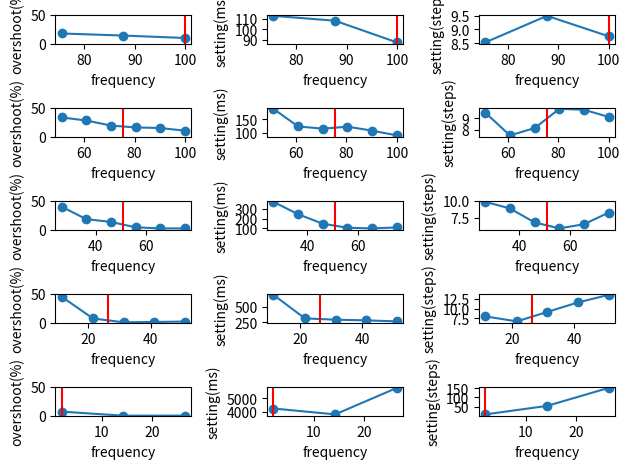

The script that saved this image:
'''
[redacted]
Date: 2022-11-21 08:34:48
[redacted]
LastEditTime: 2022-11-22 10:48:17
FilePath: \RS_AS2\Experiments\11_20_result_plot.py
Description: 

[redacted]
'''
import numpy as np
import matplotlib.pyplot as plt
import copy


# 横轴：频率
# 纵轴：PID性能
# 五个图，对应五组调好的PID参数
'''
    原材料：
        1. 每个频率有6（偏移后频率）*10（十次测试）的数据
        2. 对每个偏移后频率，求十次测试的平均值
        3. 得到（偏移后频率，性能指标）的坐标
        4. 画图，六个点画在一起
'''
# 1. f=100
# (1) offset f = 100
f100_offset100_overshoot = [7, 9, 9, 7, 9, 17, 17, 8, 7, 8]
f100_offset100_setting = [90.26, 79.99, 109.70,
                          89.23, 80.01, 81.03, 101.52, 81.04, 60.58, 101.52]
# (2) offset f = 87.75
f100_offset8775_overshoot = [15, 15, 15, 17, 24, 17, 7, 7, 8, 15]
f100_offset8775_setting = [120.97, 89.25, 98.44,
                           132.24, 110.72, 99.47, 88.21, 143.48, 100.49, 99.46]
# (3) offset f = 75.5
f100_offset7550_overshoot = [20, 14, 14, 20, 20, 20, 20, 13, 20, 14]
f100_offset7550_setting = [117.88, 103.58, 103.58,
                           103.59, 130.20, 103.58, 103.59, 104.59, 142.46, 116.90]

f100_overshoot = [f100_offset100_overshoot,
                  f100_offset8775_overshoot, f100_offset7550_overshoot]
f100_setting = [f100_offset100_setting,
                f100_offset8775_setting, f100_offset7550_setting]

f100_offset_delays = [10, 11.4, 13.25]
f100_offset_fs = [100, 87.75, 75.5]

# 2. f = 75.5
# (1) offset f = 100
f7550_offset100_overshoot = [9, 9, 9, 9, 8, 9, 17, 9, 7, 17]
f7550_offset100_setting = [99.48, 90.24, 130.14,
                           109.72, 59.53, 81.04, 91.28, 91.22, 80.04, 81.05]

# (2) offset f = 90.2
f7550_offset9020_overshoot = [15, 15, 17, 15, 15, 8, 17, 17, 15, 15]
f7550_offset9020_setting = [154.76, 89.22, 109.70,
                            120.96, 99.47, 110.68, 88.18, 110.74, 100.48, 99.46]

# (3) offset f = 80.4
f7550_offset8040_overshoot = [22, 14, 15, 15, 14, 15, 14, 14, 22, 14]
f7550_offset8040_setting = [95.39, 119.93, 95.37,
                            119.96, 120.94, 108.69, 156.80, 168.08, 108.66, 132.23]

# (4) offset f = 70.6
f7550_offset7060_overshoot = [19, 19, 20, 19, 18, 12, 20, 19, 26, 19]
f7550_offset7060_setting = [114.84, 113.82, 113.82,
                            114.00, 113.82, 99.48, 128.14, 128.16, 128.14, 100.48]

# (5) offset f = 60.8
f7550_offset6080_overshoot = [28, 30, 16, 24, 28, 24, 34, 34, 30, 30]
f7550_offset6080_setting = [128.13, 128.27, 112.79,
                            128.14, 143.49, 96.41, 128.15, 96.35, 111.77, 160.90]

# (6) offset f = 51
f7550_offset5100_overshoot = [34, 28, 30, 36, 29, 39, 36, 30, 34, 34]
f7550_offset5100_setting = [228.50, 171.15, 171.14,
                            171.15, 152.72, 190.62, 227.47, 209.04, 172.18, 171.15]

f7550_overshoot = [f7550_offset100_overshoot, f7550_offset9020_overshoot, f7550_offset8040_overshoot,
                   f7550_offset7060_overshoot, f7550_offset6080_overshoot, f7550_offset5100_overshoot]
f7550_setting = [f7550_offset100_setting, f7550_offset9020_setting, f7550_offset8040_setting,
                 f7550_offset7060_setting, f7550_offset6080_setting, f7550_offset5100_setting]

f7550_offset_delays = [10, 11.09, 12.44, 14.16, 16.45, 19.6]
f7550_offset_fs = [100, 90.2, 80.4, 70.6, 60.8, 51]

# 3. f = 51

# (1) offset = 75.5
f5100_offset7550_overshoot = [0.00, 0.00, 0.00,
                              5.23, 0.00, 5.23, 5.86, 0.00, 0.00, 5.86]
f5100_offset7550_setting = [77.96, 104.60, 103.58,
                            91.27, 103.56, 155.78, 116.90, 91.29, 116.86, 130.18]
# (2) offset = 65.7
f5100_offset6570_overshoot = [0, 4.66, 4.69, 0, 4.19, 4.22, 4.66, 0, 0, 0]
f5100_offset6570_setting = [90.26, 91.28, 90.25,
                            90.25, 150.68, 119.96, 104.58, 90.25, 91.28, 75.90]

# (3) offset = 55.9
f5100_offset5590_overshoot = [3.71, 3.42, 3.40,
                              3.81, 9.15, 3.45, 3.42, 3.42, 3.89, 3.42]
f5100_offset5590_setting = [101.53, 102.57, 102.54,
                            102.52, 102.53, 119.96, 103.57, 137.36, 85.14, 101.74]

# (4) offset = 46.1
f5100_offset4610_overshoot = [17.21, 11.65, 11.63,
                              17.21, 2.34, 11.63, 17.21, 16.26, 16.28, 12.35]
f5100_offset4610_setting = [171.16, 192.67, 148.63,
                            128.15, 128.16, 148.64, 149.63, 128.14, 148.82, 128.16]

# (5) offset = 36.3
f5100_offset3630_overshoot = [16.45, 16.45, 23.99,
                              19.39, 19.37, 20.21, 16.47, 12.77, 20.19, 15.74]
f5100_offset3630_setting = [216.20, 216.22, 216.19,
                            270.47, 270.47, 242.80, 242.83, 271.51, 217.22, 271.50]

# (6) offset = 26.5
f5100_offset2650_overshoot = [35.65, 42.56, 41.07,
                              43.79, 32.92, 34.61, 38.36, 46.52, 38.36, 41.07]
f5100_offset2650_setting = [406.67, 370.84, 406.66,
                            481.43, 332.94, 371.87, 333.98, 406.66, 259.20, 332.89]

f5100_overshoot = [f5100_offset7550_overshoot, f5100_offset6570_overshoot, f5100_offset5590_overshoot,
                   f5100_offset4610_overshoot, f5100_offset3630_overshoot, f5100_offset2650_overshoot]
f5100_setting = [f5100_offset7550_setting, f5100_offset6570_setting, f5100_offset5590_setting,
                 f5100_offset4610_setting, f5100_offset3630_setting, f5100_offset2650_setting]

f5100_offset_delays = [13.24, 15.22, 17.89, 21.69, 27.55, 37.74]
f5100_offset_fs = [75.5, 65.7, 55.9, 46.1, 36.3, 26.5]

# 4. f = 26.5

# (1) offset = 51.0
f2650_offset5100_overshoot = [2.82, 2.86,
                              2.82, 0, 2.73, 2.92, 3.10, 3.10, 0, 0]
f2650_offset5100_setting = [285.83, 266.38, 246.92,
                            265.35, 266.38, 228.50, 266.39, 265.36, 267.40, 284.81]
# (2) offset = 41.2
f2650_offset4120_overshoot = [1.74, 1.92,
                              1.92, 1.74, 0, 0, 0, 1.92, 1.76, 1.94]
f2650_offset4120_setting = [312.46, 336.02, 263.31,
                            288.92, 239.68, 264.32, 287.90, 264.34, 264.36, 287.88]

# (3) offset = 31.4
f2650_offset3140_overshoot = [0, 0.92, 0.94,
                              0.83, 0.91, 0, 0.94, 0.95, 0.92, 0.92]
f2650_offset3140_setting = [248.97, 279.71, 310.41,
                            248.98, 373.90, 248.98, 310.43, 279.71, 310.42, 310.40]

# (4) offset = 21.6
f2650_offset2160_overshoot = [8.51, 12.85,
                              2.01, 8.52, 10.69, 8.51, 0, 6.35, 8.53, 6.36]
f2650_offset2160_setting = [322.72, 321.69, 276.61,
                            321.68, 322.67, 321.68, 276.61, 321.68, 321.69, 322.86]

# (5) offset = 11.8
f2650_offset1180_overshoot = [45.33, 41.84, 44.17,
                              46.50, 46.50, 46.49, 41.81, 45.33, 44.17, 44.17]
f2650_offset1180_setting = [688.24, 602.25, 774.28,
                            602.23, 774.28, 774.29, 602.26, 688.27, 688.26, 774.28]

# (6) offset = 2
# 震荡

f2650_overshoot = [f2650_offset5100_overshoot, f2650_offset4120_overshoot,
                   f2650_offset3140_overshoot, f2650_offset2160_overshoot, f2650_offset1180_overshoot]
f2650_setting = [f2650_offset5100_setting, f2650_offset4120_setting,
                 f2650_offset3140_setting, f2650_offset2160_setting, f2650_offset1180_setting]
f2650_offset_delays = [19.6, 24.27, 31.85, 46.30, 86.75]
f2650_offset_fs = [51, 41.2, 31.4, 21.6, 11.8]

# 5. f = 2

# (1) offset = 26.5
f2_offset2650_overshoot = [0.37, 0.31, 0.37, 0, 0.39, 0, 0.38, 0, 0.39, 0]
f2_offset2650_setting = [23738.76, 3701.89, 3737.72,
                         3701.90, 3848.31, 3774.59, 3812.49, 3664.00, 3738.74, 3774.55]
# (2) offset = 14.25
f2_offset1425_overshoot = [0, 0, 0.54, 0, 0, 0, 0, 0, 0, 0]
f2_offset1425_setting = [3781.77, 3852.43, 3922.05,
                         3851.40, 3782.79, 3851.35, 3642.51, 3852.42, 3851.38, 3853.42]

# (3) offset = 2
f2_offset2_overshoot = [7.66, 8.24, 7.46,
                        7.66, 6.26, 6.24, 6.45, 6.66, 7.06, 6.26]
f2_offset2_setting = [4500.62, 4501.66, 4000.87,
                      4499.62, 3999.87, 4000.92, 4000.90, 4500.63, 3999.89, 4499.60]

f2_overshoot = [f2_offset2650_overshoot,
                f2_offset1425_overshoot, f2_offset2_overshoot]
f2_setting = [f2_offset2650_setting, f2_offset1425_setting, f2_offset2_setting]
f2_offset_delays = [37.74, 70.18, 500]
f2_offset_setting = [26.5, 14.25, 2]

overshoots = [f100_overshoot, f7550_overshoot,
              f5100_overshoot, f2650_overshoot, f2_overshoot]
              # overshoots->某校正频率的超调列表->某offset频率的超调列表
settings = [f100_setting, f7550_setting,
            f5100_setting, f2650_setting, f2_setting]
delays = [f100_offset_delays, f7550_offset_delays,
          f5100_offset_delays, f2650_offset_delays, f2_offset_delays]

"""打印图像：
1. 对于每一个频率：
    横轴：f_offset（如果效果不好，考虑delay_offset）
    纵轴：超调，调节时间（两张图来显现）即下面的两个avg
"""
avg_overshoots = copy.deepcopy(overshoots)
avg_settings = copy.deepcopy(settings)
avg_steps = copy.deepcopy(settings)
fs = copy.deepcopy(delays)

for i in range(len(overshoots)):
    for j in range(len(overshoots[i])):
        avg_overshoots[i][j]=(sum(overshoots[i][j])/len(overshoots[i][j]))

for i in range(len(settings)):
    for j in range(len(settings[i])):
        avg_settings[i][j]=((sum(settings[i][j])/len(settings[i][j])))

for i in range(len(settings)):
    for j in range(len(settings[i])):
        avg_steps[i][j]=((sum(settings[i][j])/len(settings[i][j])))/delays[i][j] ## 按步长计

for i in range(len(delays)):
    for j in range(len(delays[i])):
        fs[i][j]=1000.0/delays[i][j]
        print(fs[i][j])

        
"""
图片：
    每个f有两个图，一个超调一个调节
    有五个f
    5行2列。一行一个f，一列一个性能参数
"""
tuned_frequency = [100,75.5,51,26.5,2]

figure = plt.figure()
for r in range(5):
    rows = r+1

    plt.subplot(5,3,r*3+1) 
    plt.plot(fs[r],avg_overshoots[r],marker = "o")
    plt.axvline(tuned_frequency[r],0,1,color = "r")
    plt.ylim((0,50))
    plt.ylabel("overshoot(%)")
    plt.xlabel("frequency")

    plt.subplot(5,3,r*3+2)
    plt.plot(fs[r],avg_settings[r],marker = "o")
    plt.axvline(tuned_frequency[r],0,1,color = "r")
    plt.ylabel("setting(ms)")
    plt.xlabel("frequency")

    plt.subplot(5,3,r*3+3)
    plt.plot(fs[r],avg_steps[r],marker = "o")
    plt.axvline(tuned_frequency[r],0,1,color = "r")
    plt.ylabel("setting(steps)")
    plt.xlabel("frequency")
figure.tight_layout()#调整整体空白
##plt.subplots_adjust(wspace =0, hspace =0)
plt.show()   

